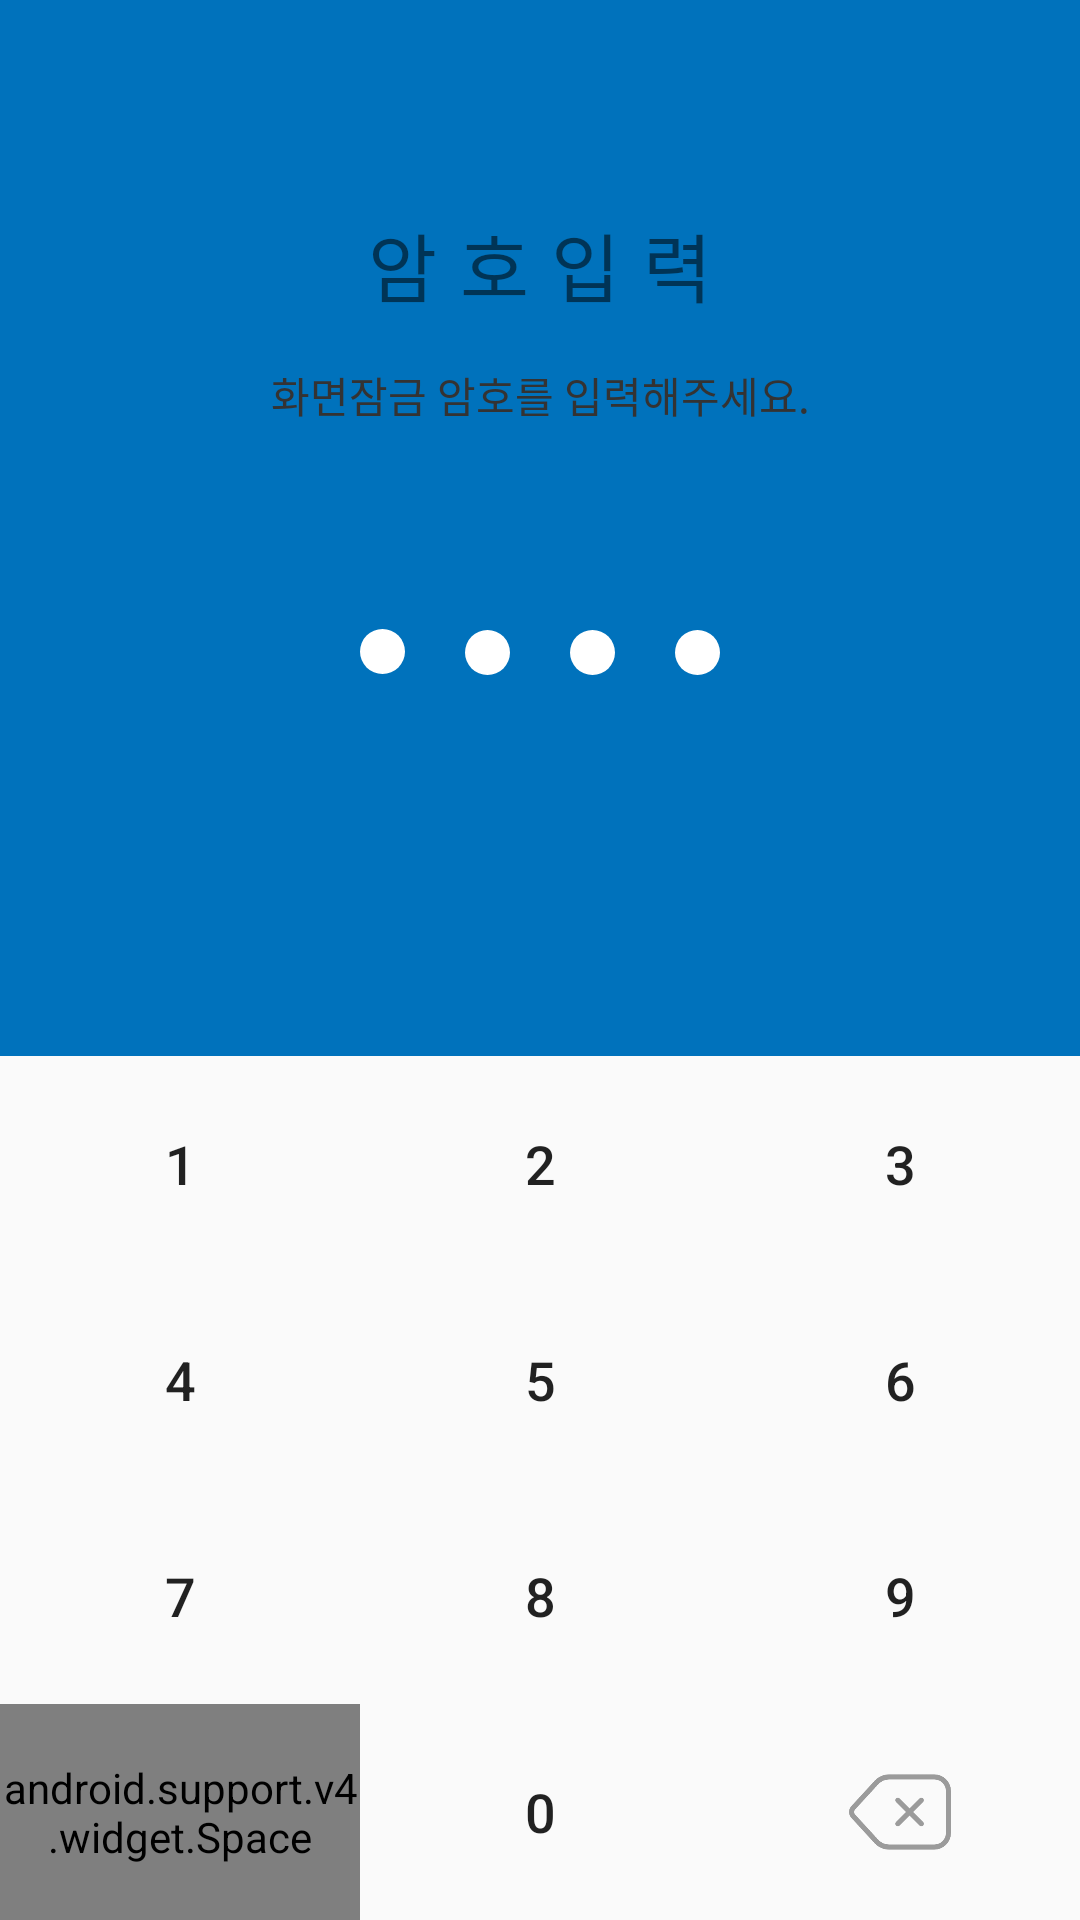

Layout XML and referenced resources for this Android screen:
<!-- AndroidManifest.xml: application theme MyTheme -->
<!-- res/layout/activity_screen_lock.xml -->
<?xml version="1.0" encoding="utf-8"?>
<LinearLayout
    xmlns:android="http://schemas.android.com/apk/res/android"
    xmlns:app="http://schemas.android.com/apk/res-auto"
    xmlns:tools="http://schemas.android.com/tools"
    android:layout_width="match_parent"
    android:layout_height="match_parent"
    android:weightSum="10"
    android:orientation="vertical"
    tools:context=".ScreenLockActivity">

    <android.support.constraint.ConstraintLayout
        android:layout_width="match_parent"
        android:layout_height="0dp"
        android:layout_weight="5.5"
        android:background="#0072bc"
        android:orientation="vertical">

        <ImageView
            android:id="@+id/pwd1"
            android:layout_width="wrap_content"
            android:layout_height="wrap_content"
            android:layout_marginEnd="20dp"
            android:src="@drawable/circle_blank"
            app:layout_constraintBottom_toBottomOf="parent"
            app:layout_constraintEnd_toStartOf="@+id/pwd2"
            app:layout_constraintTop_toTopOf="parent"
            app:layout_constraintVertical_bias="0.622" />

        <ImageView
            android:id="@+id/pwd2"
            android:layout_width="wrap_content"
            android:layout_height="wrap_content"

            android:layout_marginBottom="8dp"
            android:layout_marginTop="8dp"
            android:src="@drawable/circle_blank"
            app:layout_constraintBottom_toBottomOf="parent"
            app:layout_constraintEnd_toStartOf="@+id/space2"
            app:layout_constraintTop_toTopOf="parent"
            app:layout_constraintVertical_bias="0.629" />

        <ImageView
            android:id="@+id/pwd3"
            android:layout_width="wrap_content"
            android:layout_height="wrap_content"
            android:layout_marginBottom="8dp"
            android:layout_marginTop="8dp"
            android:src="@drawable/circle_blank"
            app:layout_constraintBottom_toBottomOf="parent"
            app:layout_constraintStart_toEndOf="@+id/space2"
            app:layout_constraintTop_toTopOf="parent"
            app:layout_constraintVertical_bias="0.629" />

        <ImageView
            android:id="@+id/pwd4"
            android:layout_width="wrap_content"
            android:layout_height="wrap_content"

            android:layout_marginBottom="8dp"
            android:layout_marginStart="20dp"
            android:layout_marginTop="8dp"
            android:src="@drawable/circle_blank"
            app:layout_constraintBottom_toBottomOf="parent"
            app:layout_constraintStart_toEndOf="@+id/pwd3"
            app:layout_constraintTop_toTopOf="parent"
            app:layout_constraintVertical_bias="0.629" />


        <TextView
            android:id="@+id/textView"
            android:layout_width="wrap_content"
            android:layout_height="wrap_content"
            android:layout_marginTop="70dp"
            android:letterSpacing="0.3"
            android:text="@string/input_pwd"
            android:textSize="25sp"
            app:layout_constraintEnd_toEndOf="parent"
            app:layout_constraintStart_toStartOf="parent"
            app:layout_constraintTop_toTopOf="parent" />

        <TextView
            android:id="@+id/screen_lock_content"
            android:layout_width="wrap_content"
            android:layout_height="wrap_content"
            android:layout_marginTop="15dp"
            android:text="@string/screen_lock_content"
            android:textColor="#343333"
            app:layout_constraintEnd_toEndOf="parent"
            app:layout_constraintStart_toStartOf="parent"
            app:layout_constraintTop_toBottomOf="@+id/textView" />

        <Space
            android:id="@+id/space2"
            android:layout_width="20dp"
            android:layout_height="20dp"
            app:layout_constraintBottom_toBottomOf="parent"
            app:layout_constraintEnd_toEndOf="parent"
            app:layout_constraintStart_toStartOf="parent"
            app:layout_constraintTop_toTopOf="parent"
            app:layout_constraintVertical_bias="0.626" />
    </android.support.constraint.ConstraintLayout>

    <LinearLayout
        android:layout_width="match_parent"
        android:layout_height="0dp"
        android:layout_weight="4.5"
        android:weightSum="4"
        android:orientation="vertical">

        <LinearLayout
            android:layout_width="match_parent"
            android:layout_height="0dp"
            android:layout_weight="1"
            android:weightSum="3"
            android:orientation="horizontal">
            <Button
                android:id="@+id/num1"
                android:layout_width="0dp"
                android:layout_height="match_parent"
                android:layout_weight="1"
                android:text="@string/number1"
                />
            <Button
                android:id="@+id/num2"
                android:layout_width="0dp"
                android:layout_height="match_parent"
                android:layout_weight="1"
                android:text="@string/number2"
                />
            <Button
                android:id="@+id/num3"
                android:layout_width="0dp"
                android:layout_height="match_parent"
                android:layout_weight="1"
                android:text="@string/number3"
                />
        </LinearLayout>

        <LinearLayout
            android:layout_width="match_parent"
            android:layout_height="0dp"
            android:layout_weight="1"
            android:weightSum="3"
            android:orientation="horizontal">
            <Button
                android:id="@+id/num4"
                android:layout_width="0dp"
                android:layout_height="match_parent"
                android:layout_weight="1"
                android:text="@string/number4"
                />
            <Button
                android:id="@+id/num5"
                android:layout_width="0dp"
                android:layout_height="match_parent"
                android:layout_weight="1"
                android:text="@string/number5"
                />
            <Button
                android:id="@+id/num6"
                android:layout_width="0dp"
                android:layout_height="match_parent"
                android:layout_weight="1"
                android:text="@string/number6"
                />
        </LinearLayout>
        <LinearLayout
            android:layout_width="match_parent"
            android:layout_height="0dp"
            android:layout_weight="1"
            android:weightSum="3"
            android:orientation="horizontal">
            <Button
                android:id="@+id/num7"
                android:layout_width="0dp"
                android:layout_height="match_parent"
                android:layout_weight="1"
                android:text="@string/number7"
                />
            <Button
                android:id="@+id/num8"
                android:layout_width="0dp"
                android:layout_height="match_parent"
                android:layout_weight="1"
                android:text="@string/number8"
                />
            <Button
                android:id="@+id/num9"
                android:layout_width="0dp"
                android:layout_height="match_parent"
                android:layout_weight="1"
                android:text="@string/number9"
                />
        </LinearLayout>
        <LinearLayout
            android:layout_width="match_parent"
            android:layout_height="0dp"
            android:layout_weight="1"
            android:weightSum="3"
            android:orientation="horizontal">

            <TextView
                android:id="@+id/pwd"
                android:layout_width="0dp"
                android:layout_height="wrap_content"
                android:layout_weight="1"
                android:text=""
                android:visibility="gone" />

            <android.support.v4.widget.Space
                android:layout_width="0dp"
                android:layout_height="match_parent"
                android:layout_weight="1"/>
            <Button
                android:id="@+id/num0"
                android:layout_width="0dp"
                android:layout_height="match_parent"
                android:layout_weight="1"
                android:text="@string/number0"
                />

            <android.support.constraint.ConstraintLayout
                android:layout_width="0dp"
                android:layout_height="match_parent"
                android:layout_weight="1">

                <ImageView
                    android:id="@+id/delete"
                    android:layout_width="wrap_content"
                    android:layout_height="34dp"
                    android:src="@drawable/delete"
                    app:layout_constraintBottom_toBottomOf="parent"
                    app:layout_constraintEnd_toEndOf="parent"
                    app:layout_constraintStart_toStartOf="parent"
                    app:layout_constraintTop_toTopOf="parent" />
            </android.support.constraint.ConstraintLayout>
        </LinearLayout>

    </LinearLayout>
</LinearLayout>
<!-- resources referenced by this layout -->
<resources>
  <!-- drawable circle_blank (drawable) -->
  <?xml version="1.0" encoding="utf-8"?>
  <shape
      xmlns:android="http://schemas.android.com/apk/res/android"
      android:shape="oval">
      <solid
          android:color="#fff"
          />
      <size
          android:height="15dp"
          android:width="15dp"
          />
  </shape>
  <!-- drawable delete: png bitmap (drawable, 5080 bytes) -->
  <string name="input_pwd">암호입력</string>
  <string name="number0">0</string>
  <string name="number1">1</string>
  <string name="number2">2</string>
  <string name="number3">3</string>
  <string name="number4">4</string>
  <string name="number5">5</string>
  <string name="number6">6</string>
  <string name="number7">7</string>
  <string name="number8">8</string>
  <string name="number9">9</string>
  <string name="screen_lock_content">화면잠금 암호를 입력해주세요.</string>
  <style name="MyTheme" parent="Theme.AppCompat.Light.NoActionBar">
          <item name="editTextStyle">@style/MyEditTextStyle</item>
          <item name="buttonStyle">@style/MyButton</item>
      </style>
  <style name="MyEditTextStyle" parent="@android:style/Widget.EditText">
          <item name="android:background">@null</item>
          <item name="android:inputType">textNoSuggestions</item>
          <item name="android:padding">10dp</item>
      </style>
  <style name="MyButton" parent="Base.Widget.AppCompat.Button">
          
          <item name="android:textSize">18sp</item>
          <item name="android:background">@null</item>
      </style>
</resources>
